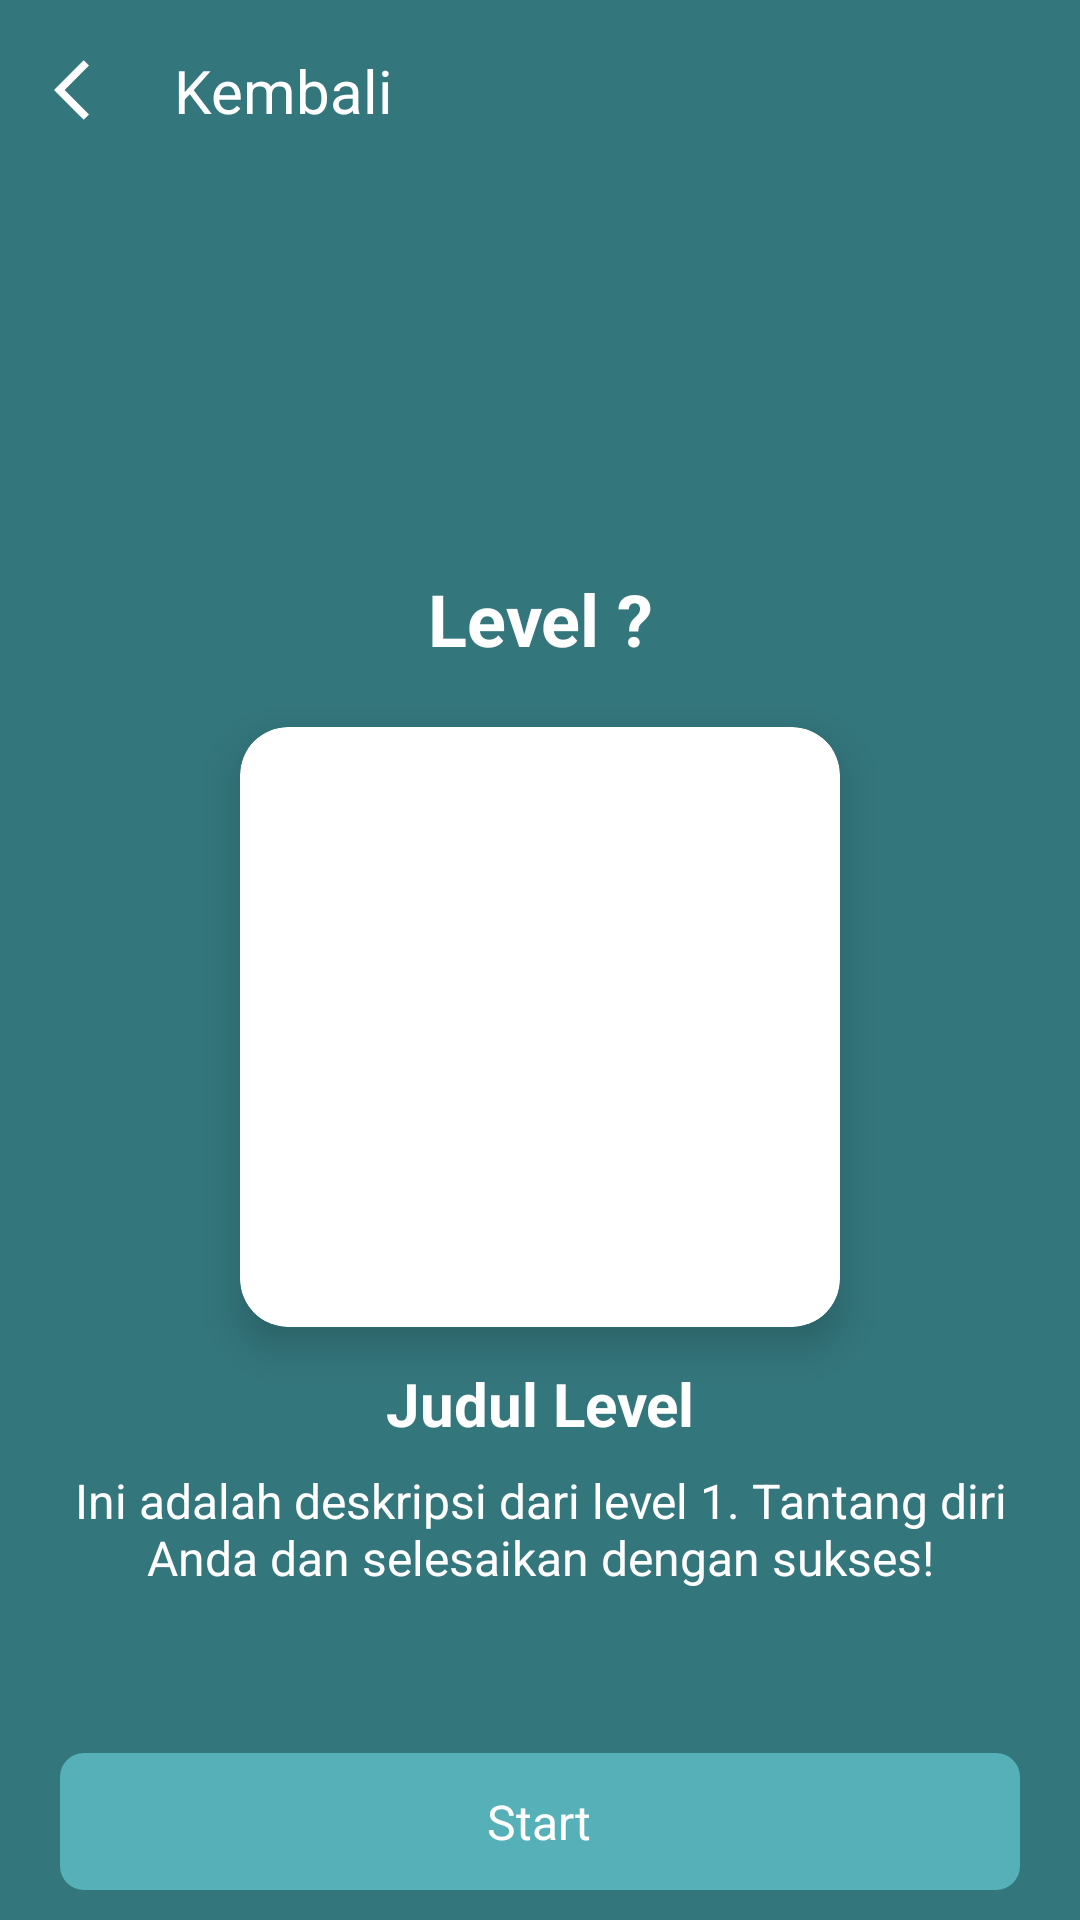

Here is an Android app screen rendered from its layout file. Give the layout XML and the strings, colors and styles it references.
<!-- AndroidManifest.xml: application theme Theme.Isyara -->
<!-- res/layout/fragment_in_game.xml -->
<?xml version="1.0" encoding="utf-8"?>
<androidx.constraintlayout.widget.ConstraintLayout xmlns:android="http://schemas.android.com/apk/res/android"
    xmlns:app="http://schemas.android.com/apk/res-auto"
    xmlns:tools="http://schemas.android.com/tools"
    android:padding="10dp"
    android:layout_width="match_parent"
    android:layout_height="match_parent"
    android:background="@color/primary"
    tools:context=".ui.quiz.ingame.InGameFragment">

    <ImageButton
        android:id="@+id/btnBack"
        android:layout_width="40dp"
        android:layout_height="40dp"
        android:src="@drawable/ic_back"
        android:contentDescription="@string/back_button"
        android:background="?android:attr/selectableItemBackground"
        app:layout_constraintStart_toStartOf="parent"
        app:layout_constraintTop_toTopOf="parent"
        app:tint="@color/white" />

    <TextView
        android:id="@+id/tvBackText"
        android:layout_width="wrap_content"
        android:layout_height="wrap_content"
        android:text="Kembali"
        android:textSize="20sp"
        android:textColor="@color/white"
        app:layout_constraintStart_toEndOf="@id/btnBack"
        app:layout_constraintTop_toTopOf="@id/btnBack"
        app:layout_constraintBottom_toBottomOf="@id/btnBack"
        android:layout_marginStart="8dp" />

    <TextView
        android:id="@+id/tvLevel"
        android:layout_width="0dp"
        android:layout_height="wrap_content"
        android:text="Level ?"
        android:textSize="24sp"
        android:textStyle="bold"
        android:textAlignment="center"
        android:gravity="center"
        android:textColor="@color/white"
        app:layout_constraintTop_toTopOf="parent"
        app:layout_constraintStart_toStartOf="parent"
        app:layout_constraintEnd_toEndOf="parent"
        android:layout_marginTop="180dp" />

    <androidx.cardview.widget.CardView
        android:id="@+id/levelContainer"
        android:layout_width="200dp"
        android:layout_height="200dp"
        app:cardCornerRadius="16dp"
        app:cardElevation="8dp"
        android:padding="5dp"
        android:layout_marginTop="20dp"
        android:backgroundTint="@color/white"
        app:layout_constraintTop_toBottomOf="@id/tvLevel"
        app:layout_constraintStart_toStartOf="parent"
        app:layout_constraintEnd_toEndOf="parent">

        <ImageView
            android:id="@+id/levelImage"
            android:layout_width="match_parent"
            android:layout_height="match_parent"
            android:src="@drawable/ic_launcher_background"
            android:contentDescription="level image"
            android:scaleType="centerCrop" />
    </androidx.cardview.widget.CardView>

    <TextView
        android:id="@+id/levelTitle"
        android:layout_width="wrap_content"
        android:layout_height="wrap_content"
        android:text="Judul Level"
        android:textSize="20sp"
        android:textStyle="bold"
        android:textColor="@color/white"
        app:layout_constraintTop_toBottomOf="@id/levelContainer"
        app:layout_constraintStart_toStartOf="parent"
        app:layout_constraintEnd_toEndOf="parent"
        android:layout_marginTop="12dp" />

    <TextView
        android:id="@+id/levelDescription"
        android:layout_width="wrap_content"
        android:layout_height="wrap_content"
        android:text="Ini adalah deskripsi dari level 1. Tantang diri Anda dan selesaikan dengan sukses!"
        android:textSize="16sp"
        android:textColor="@color/white"
        android:gravity="center"
        app:layout_constraintTop_toBottomOf="@id/levelTitle"
        app:layout_constraintStart_toStartOf="parent"
        app:layout_constraintEnd_toEndOf="parent"
        android:layout_marginTop="8dp" />

    <LinearLayout
        android:id="@+id/startButton"
        android:layout_width="match_parent"
        android:layout_height="wrap_content"
        android:layout_marginTop="20dp"
        android:layout_marginStart="10dp"
        android:layout_marginEnd="10dp"
        android:orientation="horizontal"
        android:gravity="center"
        android:background="@drawable/button_background"
        android:backgroundTint="@color/on_primary"
        android:padding="12dp"
        app:layout_constraintBottom_toBottomOf="parent"
        app:layout_constraintStart_toStartOf="parent"
        app:layout_constraintEnd_toEndOf="parent">

        <TextView
            android:id="@+id/lvl1Text"
            android:layout_width="wrap_content"
            android:layout_height="wrap_content"
            android:text="Start"
            android:textSize="16sp"
            android:textColor="@android:color/white" />
    </LinearLayout>

    <ProgressBar
        android:id="@+id/progressBar"
        android:layout_width="wrap_content"
        android:layout_height="wrap_content"
        android:visibility="gone"
        app:layout_constraintTop_toBottomOf="@id/tvBackText"
        app:layout_constraintStart_toStartOf="parent"
        app:layout_constraintBottom_toBottomOf="parent"
        app:layout_constraintEnd_toEndOf="parent" />


</androidx.constraintlayout.widget.ConstraintLayout>
<!-- resources referenced by this layout -->
<resources>
  <color name="on_primary">#55B0B7</color>
  <color name="primary">#33767C</color>
  <color name="white">#FFFFFFFF</color>
  <!-- drawable button_background (drawable) -->
  <shape xmlns:android="http://schemas.android.com/apk/res/android">
      <solid android:color="#33767C" />
      <corners android:radius="8dp" />
  </shape>
  <!-- drawable ic_back (drawable) -->
  <vector xmlns:android="http://schemas.android.com/apk/res/android" android:autoMirrored="true" android:height="24dp" android:tint="#33767C" android:viewportHeight="24" android:viewportWidth="24" android:width="24dp">
        
      <path android:fillColor="@android:color/white" android:pathData="M11.67,3.87L9.9,2.1 0,12l9.9,9.9 1.77,-1.77L3.54,12z"/>
      
  </vector>
  <string name="back_button">back button</string>
  <style name="Theme.Isyara" parent="Base.Theme.Isyara" />
  <style name="Base.Theme.Isyara" parent="Theme.Material3.DayNight.NoActionBar">
          
          
      </style>
</resources>
